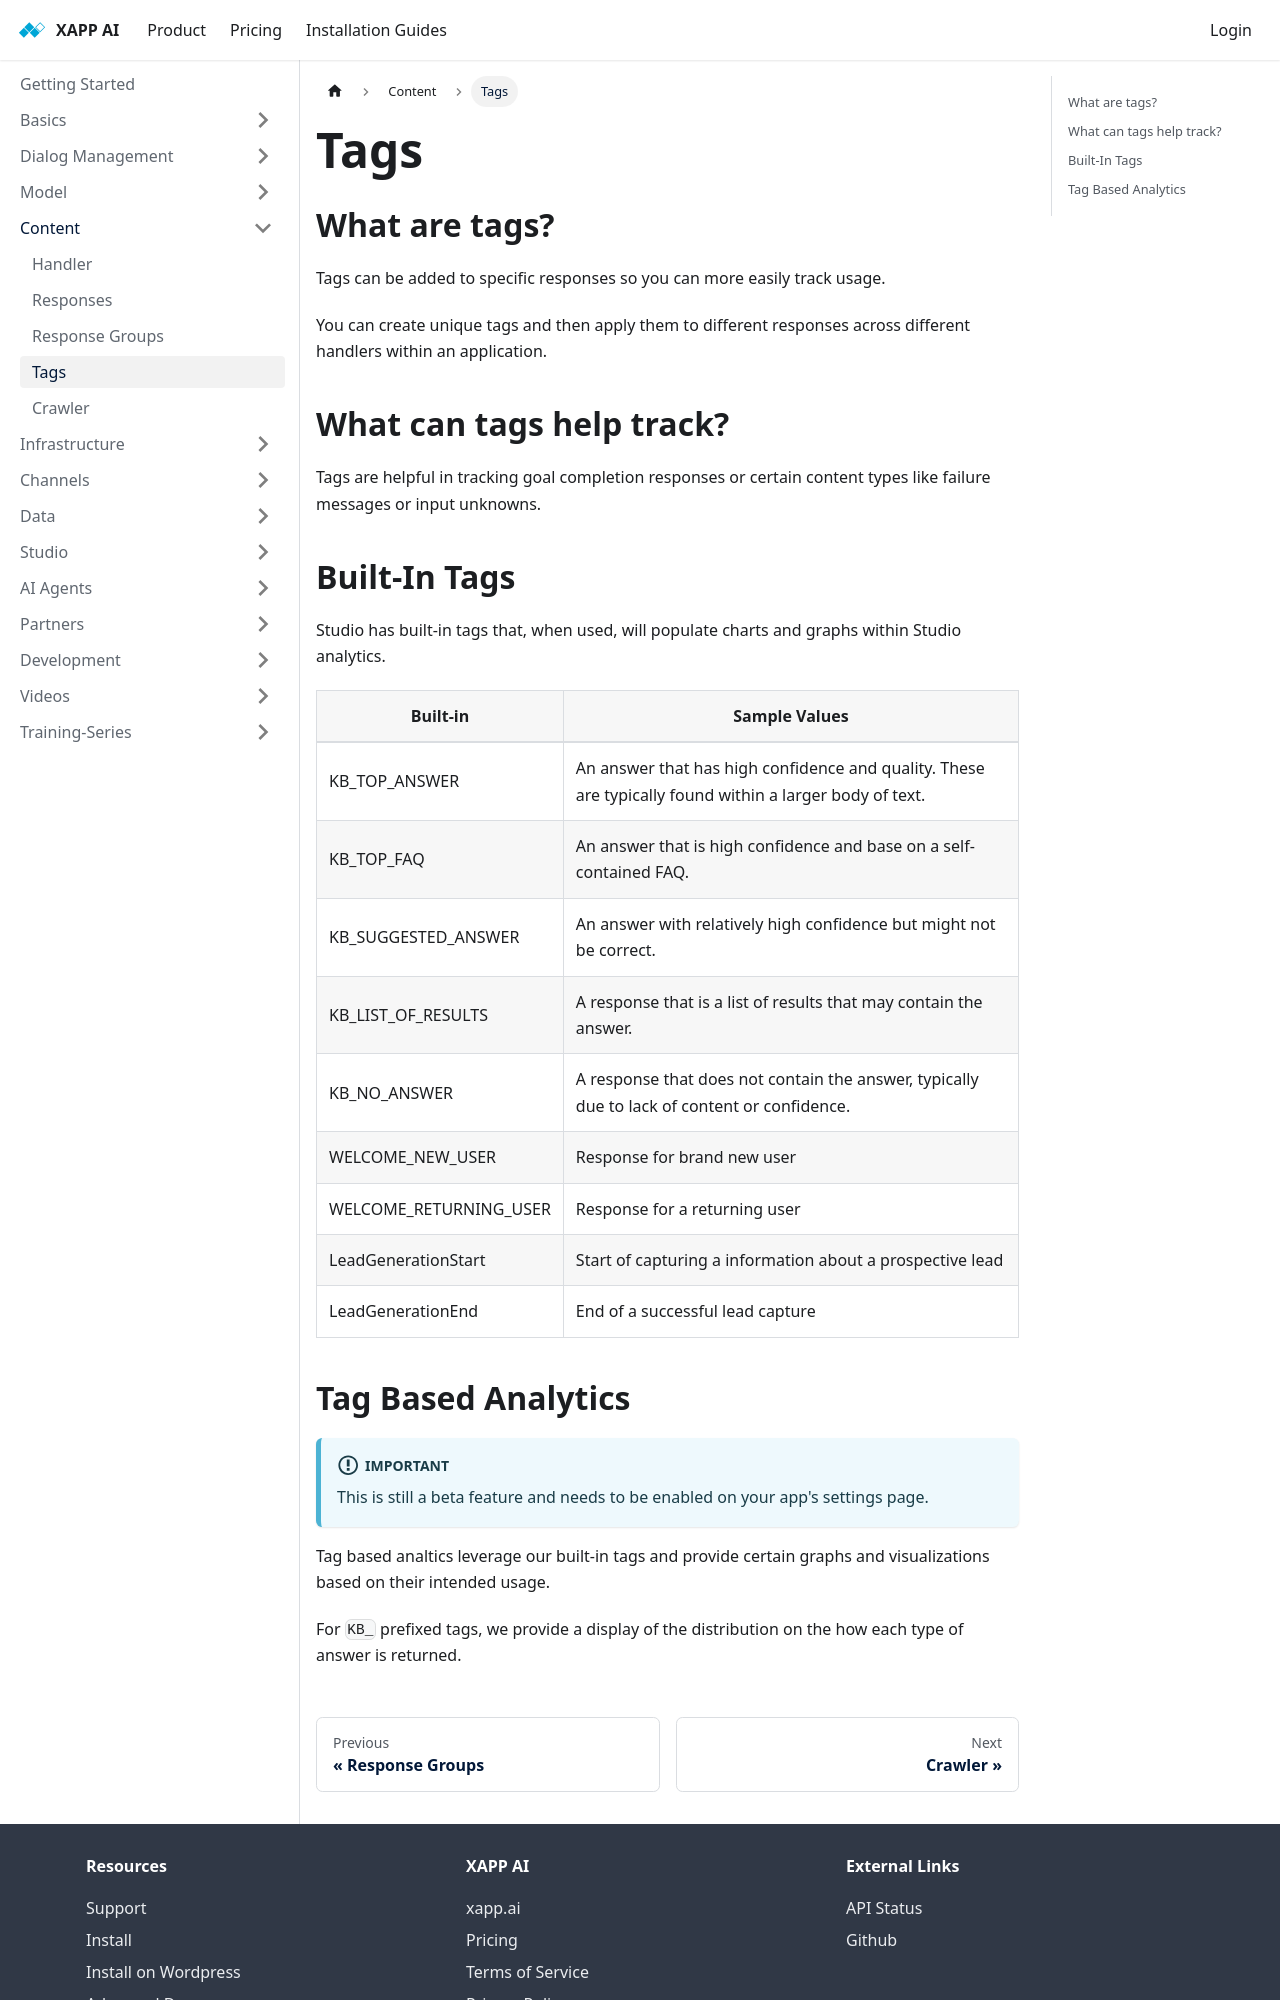

repository: xapp-ai/documentation · page: docs/content/tags/index.html · generator: docusaurus

---
title: Tags
sidebar_title: Tags
---

## What are tags?

Tags can be added to specific responses so you can more easily track usage.

You can create unique tags and then apply them to different responses across different handlers within an application.

## What can tags help track?

Tags are helpful in tracking goal completion responses or certain content types like failure messages or input unknowns.

## Built-In Tags

Studio has built-in tags that, when used, will populate charts and graphs within Studio analytics.

| Built-in | Sample Values                 |
| -------- | ----------------------------- |
| KB_TOP_ANSWER   | An answer that has high confidence and quality.  These are typically found within a larger body of text.     |
| KB_TOP_FAQ     | An answer that is high confidence and base on a self-contained FAQ.          |
| KB_SUGGESTED_ANSWER      | An answer with relatively high confidence but might not be correct. |
| KB_LIST_OF_RESULTS    | A response that is a list of results that may contain the answer. |
| KB_NO_ANSWER    | A response that does not contain the answer, typically due to lack of content or confidence. |
| WELCOME_NEW_USER | Response for brand new user |
| WELCOME_RETURNING_USER | Response for a returning user | 
| LeadGenerationStart | Start of capturing a information about a prospective lead |
| LeadGenerationEnd | End of a successful lead capture |
